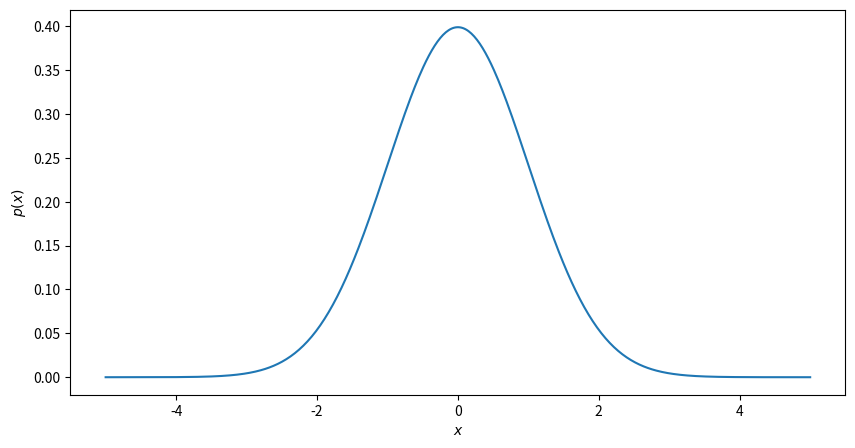
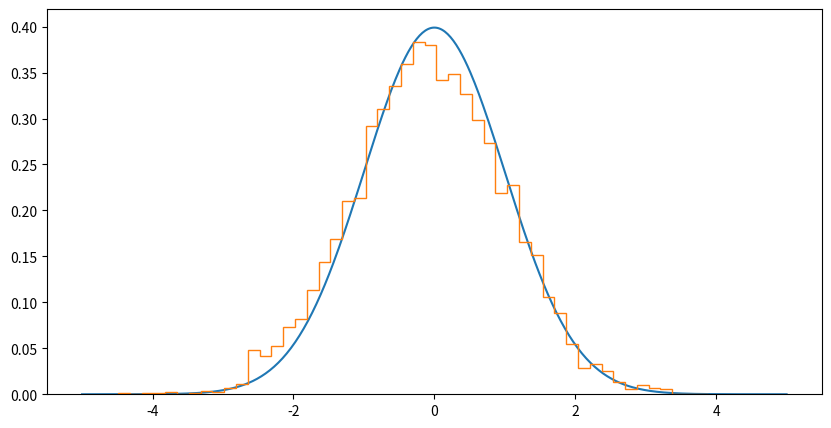

These figures' Python source, in order: (Note: this script raises an exception after producing the figures.)
import numpy as np
import matplotlib.pyplot as plt
from scipy.stats import norm
%matplotlib inline 

def P_C():
    return 0.5

def P_R(C):
    return 0.2 if C == False else 0.8

def P_S(C):
    return 0.5 if C == False else 0.1

def P_W(R, S):
    if R == False:
        return 0.0 if S == False else 0.9
    else:
        return 0.9 if S == False else 0.99

##CORRECT ANSWER##

# print('i:', 'C', 'R', 'S', 'W')
# print('--------')

samples = []

for i in range(1000):
    C = np.random.rand() < P_C()
    R = np.random.rand() < P_R(C)
    S = np.random.rand() < P_S(C)
    W = np.random.rand() < P_W(R, S)

    # Alternatively
    # C = np.random.choice([True, False], p=[P_C(), 1.0-P_C()])
    # R = np.random.choice([True, False], p=[P_R(C), 1.0-P_R(C)])
    # S = np.random.choice([True, False], p=[P_S(C), 1.0-P_S(C)])
    # W = np.random.choice([True, False], p=[P_W(R, S), 1.0-P_W(R, S)])
    
    samples.append([C,R,S,W])
    
    # print(f'{i}:', C, R, S, W)

##CORRECT ANSWER##

##CORRECT ANSWER##

samples = np.array(samples)
print('P(C) ~= ', np.mean(samples[:, 0]))
print('P(R) ~= ', np.mean(samples[:, 1]))
print('P(S) ~= ', np.mean(samples[:, 2]))
print('P(W) ~= ', np.mean(samples[:, 3]))

wet_grass_samples = samples[samples[:, 3]]

print('Number of samples where the grass is wet: ', len(wet_grass_samples))
print('P(C | W)) ~= ', np.mean(wet_grass_samples[:, 0]))
print('P(R | W)) ~= ', np.mean(wet_grass_samples[:, 1]))
print('P(S | W)) ~= ', np.mean(wet_grass_samples[:, 2]))

##CORRECT ANSWER##


##CORRECT ANSWER##

def gaussian_pdf(mu, sigma):
    return lambda x: 1.0 / (np.sqrt(2 * np.pi * sigma**2)) * np.exp(-(x - mu)**2 / (2 * sigma**2))

#true_pdf = gaussian_pdf(mu=true_mean, sigma=np.sqrt(true_variance))

def gaussian_mixture_pdf(mu_1, sigma_1, mixing_weight_1, mu_2, sigma_2, mixing_weight_2):
    gaussian1 = gaussian_pdf(mu_1, sigma_1)
    gaussian2 = gaussian_pdf(mu_2, sigma_2)
    return lambda x: mixing_weight_1 * gaussian1(x) + mixing_weight_2 * gaussian2(x)

#true_pdf = gaussian_mixture_pdf(2.0, 0.5, 1.0, -2.0, 0.5, 1.0)


# used for the optional part of exercise 3
def uniform_pdf(min_x, max_x):
    return lambda x: np.logical_and(min_x < x, x < max_x) * 1.0 / (max_x - min_x)

#true_pdf = uniform_pdf(min_x=-2.0, max_x=2.0)

##CORRECT ANSWER##

true_mean = 0.0
true_variance = 1.0

z = np.linspace(-5.0, 5.0, 500)
true_pdf = gaussian_pdf(mu=true_mean, sigma=np.sqrt(true_variance))

plt.figure(figsize=(10,5))
plt.plot(z, true_pdf(z))
plt.xlabel('$x$')
plt.ylabel('$p(x)$')
plt.show()

def plot_samples(true_pdf, samples_list):
    assert len(samples_list) <= 20, "Number of samples too high! Please call this function with a maximum of 20 samples."
    for i in range(1, len(samples_list)):
        plt.figure(figsize=(10,5))
        plt.plot(z, true_pdf(z))
        for sample in samples_list[:i-1]:
            plt.axvline(sample, c='green')
        plt.axvline(samples_list[i-1], c='red')
        plt.show()

def plot_samples_histogram(true_pdf, samples_list):
    plt.figure(figsize=(10,5))
    plt.plot(z, true_pdf(z))
    plt.hist(samples_list, density=True, histtype='step', bins=50)
    plt.show()

##CORRECT ANSWER##

proposal_variance = 0.25

# initial sample value
sample_value = 0.0

samples_list = []
num_samples = 10000
for i in range(num_samples):
    proposed_sample_value = np.random.normal(loc=sample_value, scale=np.sqrt(proposal_variance))
    
    acceptance_prob = min(1, true_pdf(proposed_sample_value) / true_pdf(sample_value))
    
    if np.random.rand() <= acceptance_prob:
        sample_value = proposed_sample_value
    samples_list.append(sample_value)
    
#plot_samples(true_pdf, samples_list)
plot_samples_histogram(true_pdf, samples_list)

print('Mean of sample:', np.mean(samples_list))
print('Variance of sample:', np.var(samples_list))

##CORRECT ANSWER##

import pymc as pm
import arviz as az

n = 50
true_w0 = 6
true_w1 = 2
true_sigma = 1

x = np.linspace(0, 1, n)
y = true_w0 + true_w1*x + np.random.normal(scale=true_sigma, size=n)

##CORRECT ANSWER##

plt.figure(figsize=(5,5))
plt.scatter(x, y, marker='x')
plt.plot(x, true_w0 + true_w1*x, c='r')
plt.xlabel('$x$')
plt.ylabel('$y$')
plt.show()

##CORRECT ANSWER##

num_samples = 1000
model = pm.Model()

with model:
    # Defining our priors
    w0 = pm.Normal('w0', mu=0, sigma=20)
    w1 = pm.Normal('w1', mu=0, sigma=20)
    sigma = pm.Uniform('sigma', lower=0, upper=20)

    y_est = w0 + w1*x # auxiliary variables

    likelihood = pm.Normal('y', mu=y_est, sigma=sigma, observed=y)
    
    # inference
    sampler = pm.NUTS() # Hamiltonian MCMC with No U-Turn Sampler 
    # or alternatively
    # sampler = pm.Metropolis()
    
    idata = pm.sample(num_samples, step=sampler, progressbar=True)
    

##CORRECT ANSWER##

plt.figure(figsize=(5, 5))
plt.hist(idata.posterior['w0'][0], 25, histtype='step')
plt.xlabel('$w_0$')
plt.show()

plt.figure(figsize=(5, 5))
plt.hist(idata.posterior['w1'][0], 25, histtype='step')
plt.xlabel('$w_1$')
plt.show()

plt.figure(figsize=(5, 5))
plt.hist2d(idata.posterior['w0'][0], idata.posterior['w1'][0], 25)
plt.xlabel('$w_0$')
plt.ylabel('$w_1$')
plt.show()

plt.figure(figsize=(5, 5))
plt.hist(idata.posterior['sigma'][0], 25, histtype='step')
plt.xlabel('$\sigma$')
plt.show()


# pm.traceplot(trace)
##CORRECT ANSWER##

az.plot_trace(idata, combined=True)
az.plot_trace(idata,legend=True)

az.summary(idata, round_to=2)